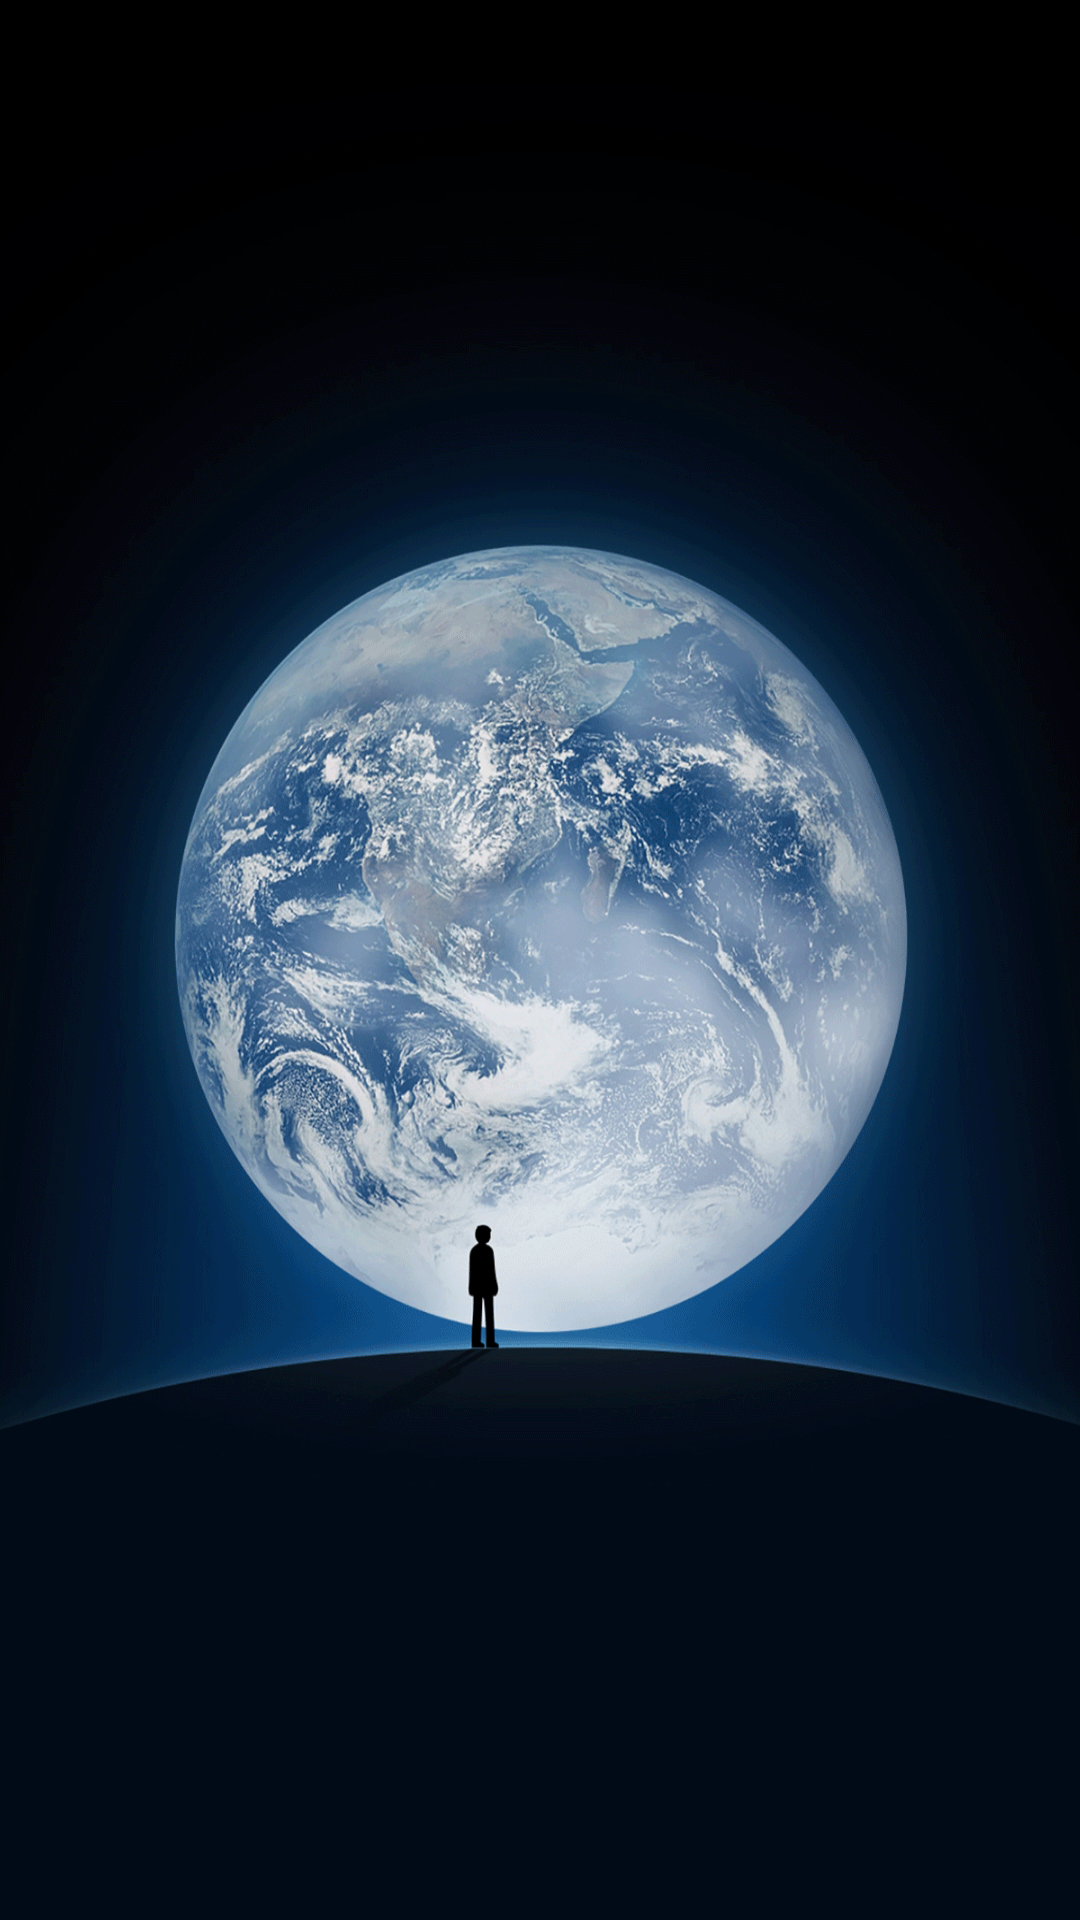

Here is an Android app screen rendered from its layout file. Give the layout XML and the strings, colors and styles it references.
<!-- AndroidManifest.xml: application theme AppTheme -->
<!-- res/layout/activity_logo.xml -->
<?xml version="1.0" encoding="utf-8"?>
<LinearLayout
    xmlns:android="http://schemas.android.com/apk/res/android"
    xmlns:app="http://schemas.android.com/apk/res-auto"
    xmlns:tools="http://schemas.android.com/tools"
    android:layout_width="match_parent"
    android:layout_height="match_parent"
    android:background="@drawable/kaitoubeijing1"
    tools:context=".LogoActivity">

</LinearLayout>
<!-- resources referenced by this layout -->
<resources>
  <!-- drawable kaitoubeijing1: png bitmap (drawable-xxhdpi, 641032 bytes) -->
  <style name="AppTheme" parent="Theme.AppCompat.Light.NoActionBar">
          
          <item name="colorPrimary">@color/colorPrimary</item>
          <item name="colorPrimaryDark">@color/colorPrimaryDark</item>
          <item name="colorAccent">@color/colorAccent</item>
      </style>
  <color name="colorPrimary">#6200EE</color>
  <color name="colorPrimaryDark">#3700B3</color>
  <color name="colorAccent">#f7f7f7</color>
</resources>
